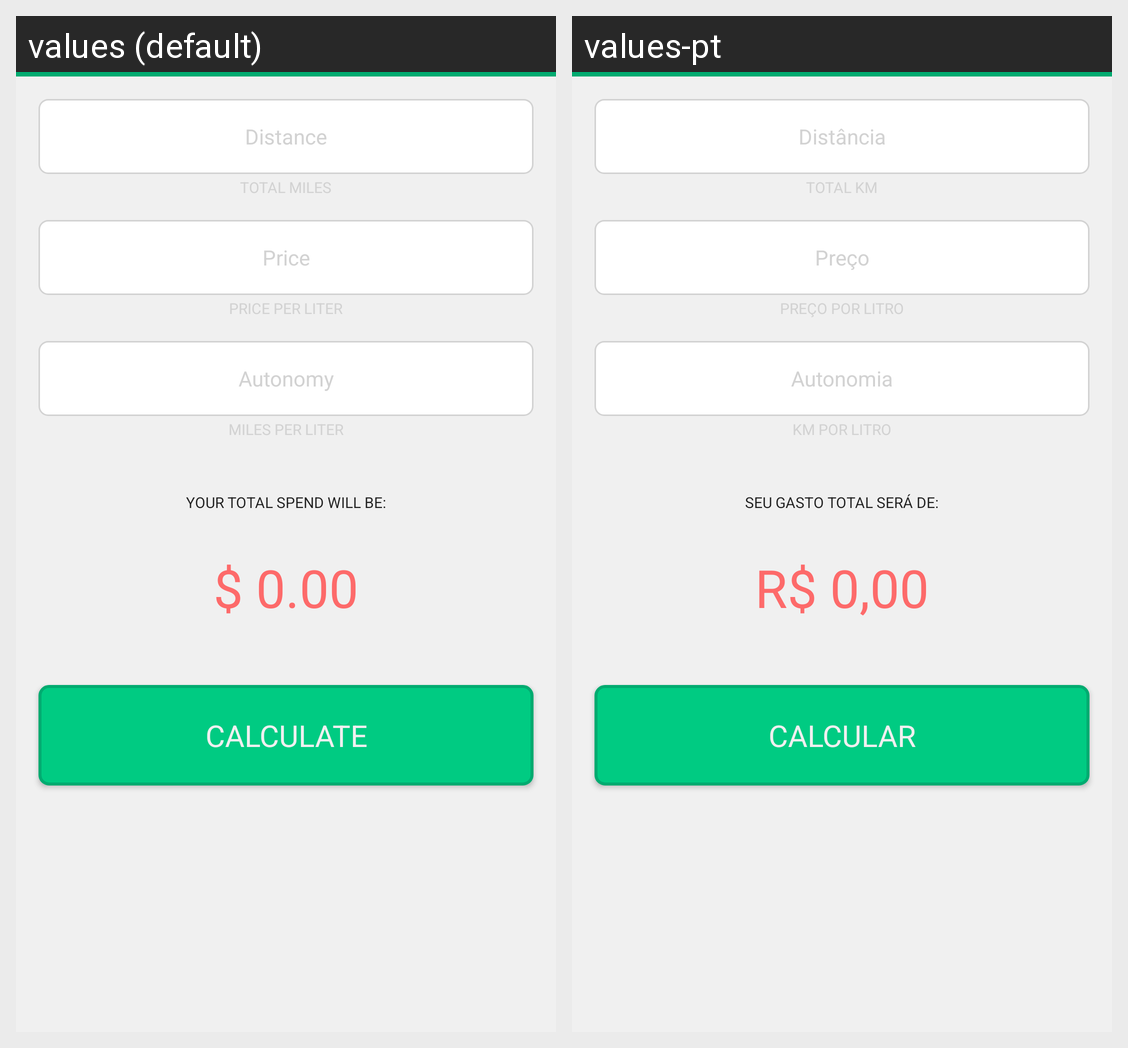

Locale-by-locale string values for the Android screen shown in this grid:
Android screen res/layout/activity_my_trip.xml rendered under 2 locales, left to right: values (default), values-pt. Device: Nexus 5 (rendered at 1080×1920; each locale shown at half size, 540×960, under a caption strip naming it); theme AppTheme.
Strings drawn on this screen, with the default value and each locale's value (text and hints the layout hard-codes, and strings that could not be matched under every locale, appear in the picture but are not listed):

distance
  values: Distance
  values-pt: Distância

price
  values: Price
  values-pt: Preço

autonomy
  values: Autonomy
  values-pt: Autonomia

tv_total_spend
  values: Your total spend will be:
  values-pt: Seu gasto total será de:

textview_price
  values: $ 0.00
  values-pt: R$ 0,00

btn_calculate
  values: Calculate
  values-pt: Calcular
